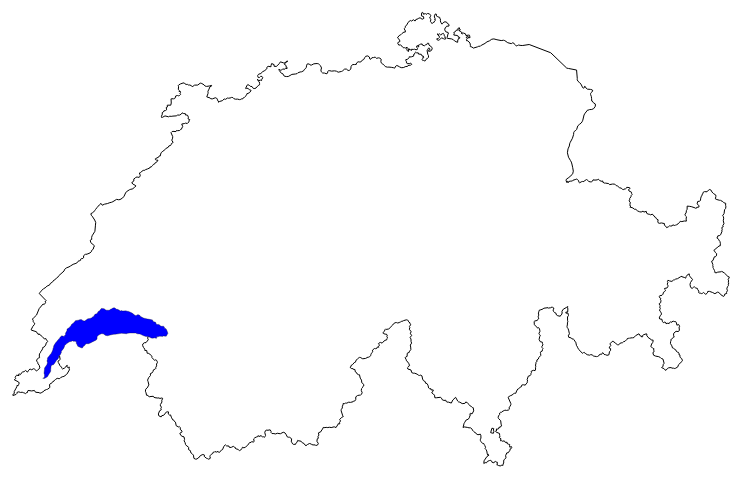
D3 v4 page, settled after 360 driven frames (6 s of simulated time); the page loaded 1 data file(s).



var width = 960,
    height = 500;



var svg = d3.select("body").append("svg")
    .attr("width", width)
    .attr("height", height);

d3.json("data/ch2.json", function(error, ch) {


        svg.append("g").append("path")
        .datum(topojson.feature(ch, ch.objects.country))
        .attr("class", "country")
        .attr("d", d3.geoPath());

        // var kantone = topojson.feature(ch, ch.objects.cantons)
        // var auswahl = kantone.features.filter(function(d) { return d.id === 3; })[0];



        svg.append("g").append("path")

        // .datum(auswahl)
        //.datum(topojson.feature(ch, ch.objects.lakes).features[0])
        .datum(topojson.feature(ch, ch.objects.lakes)
           .features
           .filter(function(d) {
                return d.id === 9757; // Lac Léman
                //return d.properties.name == "Evolène"

            })[0])

        .attr("class", "lakes")
        .attr("d", d3.geoPath());


});







### data: data/ch2.json
{
 "type": "Topology",
 "objects": {
  "municipalities": {
   "type": "GeometryCollection",
   "geometries": [
    "{... 3 keys}",
    "{... 3 keys}",
    "{... 3 keys}",
    "{... 3 keys}",
    "{... 3 keys}",
    "{... 3 keys}",
    "{... 3 keys}",
    "{... 3 keys}",
    "... 2,361 more items"
   ]
  },
  "cantons": {
   "type": "GeometryCollection",
   "geometries": [
    "{... 3 keys}",
    "{... 3 keys}",
    "{... 3 keys}",
    "{... 3 keys}",
    "{... 3 keys}",
    "{... 3 keys}",
    "{... 3 keys}",
    "{... 3 keys}",
    "... 18 more items"
   ]
  },
  "districts": {
   "type": "GeometryCollection",
   "geometries": [
    "{... 3 keys}",
    "{... 3 keys}",
    "{... 3 keys}",
    "{... 3 keys}",
    "{... 3 keys}",
    "{... 3 keys}",
    "{... 3 keys}",
    "{... 3 keys}",
    "... 140 more items"
   ]
  },
  "country": {
   "type": "GeometryCollection",
   "geometries": [
    "{... 3 keys}"
   ]
  },
  "lakes": {
   "type": "GeometryCollection",
   "geometries": [
    "{... 3 keys}",
    "{... 3 keys}",
    "{... 3 keys}",
    "{... 3 keys}",
    "{... 3 keys}",
    "{... 3 keys}",
    "{... 3 keys}",
    "{... 3 keys}",
    "... 14 more items"
   ]
  }
 },
 "arcs": [
  [
   [
    56021,
    73790
   ],
   [
    96,
    64
   ],
   [
    60,
    407
   ],
   [
    -101,
    137
   ]
  ],
  [
   [
    55986,
    73226
   ],
   [
    31,
    172
   ],
   [
    -56,
    370
   ],
   [
    60,
    22
   ]
  ],
  [
   [
    55963,
    73237
   ],
   [
    23,
    -11
   ]
  ],
  [
   [
    55335,
    73307
   ],
   [
    47,
    -122
   ],
   [
    212,
    -141
   ],
   [
    39,
    118
   ],
   [
    200,
    -13
   ],
   [
    130,
    88
   ]
  ],
  [
   [
    55435,
    74531
   ],
   [
    -128,
    -220
   ],
   [
    39,
    -110
   ],
   [
    -15,
    -380
   ],
   [
    102,
    -241
   ],
   [
    -98,
    -273
   ]
  ],
  [
   [
    56076,
    74398
   ],
   [
    -75,
    -11
   ],
   [
    -231,
    250
   ],
   [
    -153,
    89
   ],
   [
    -38,
    -178
   ],
   [
    -144,
    -17
   ]
  ],
  [
   [
    55435,
    74531
   ],
   [
    -14,
    200
   ]
  ],
  [
   [
    54748,
    73438
   ],
   [
    179,
    104
   ],
   [
    239,
    -232
   ],
   [
    169,
    -3
   ]
  ],
  "... 7,265 more items"
 ],
 "transform": {
  "scale": [
   0.007165,
   -0.0048
  ],
  "translate": [
   121.8,
   490
  ]
 }
}